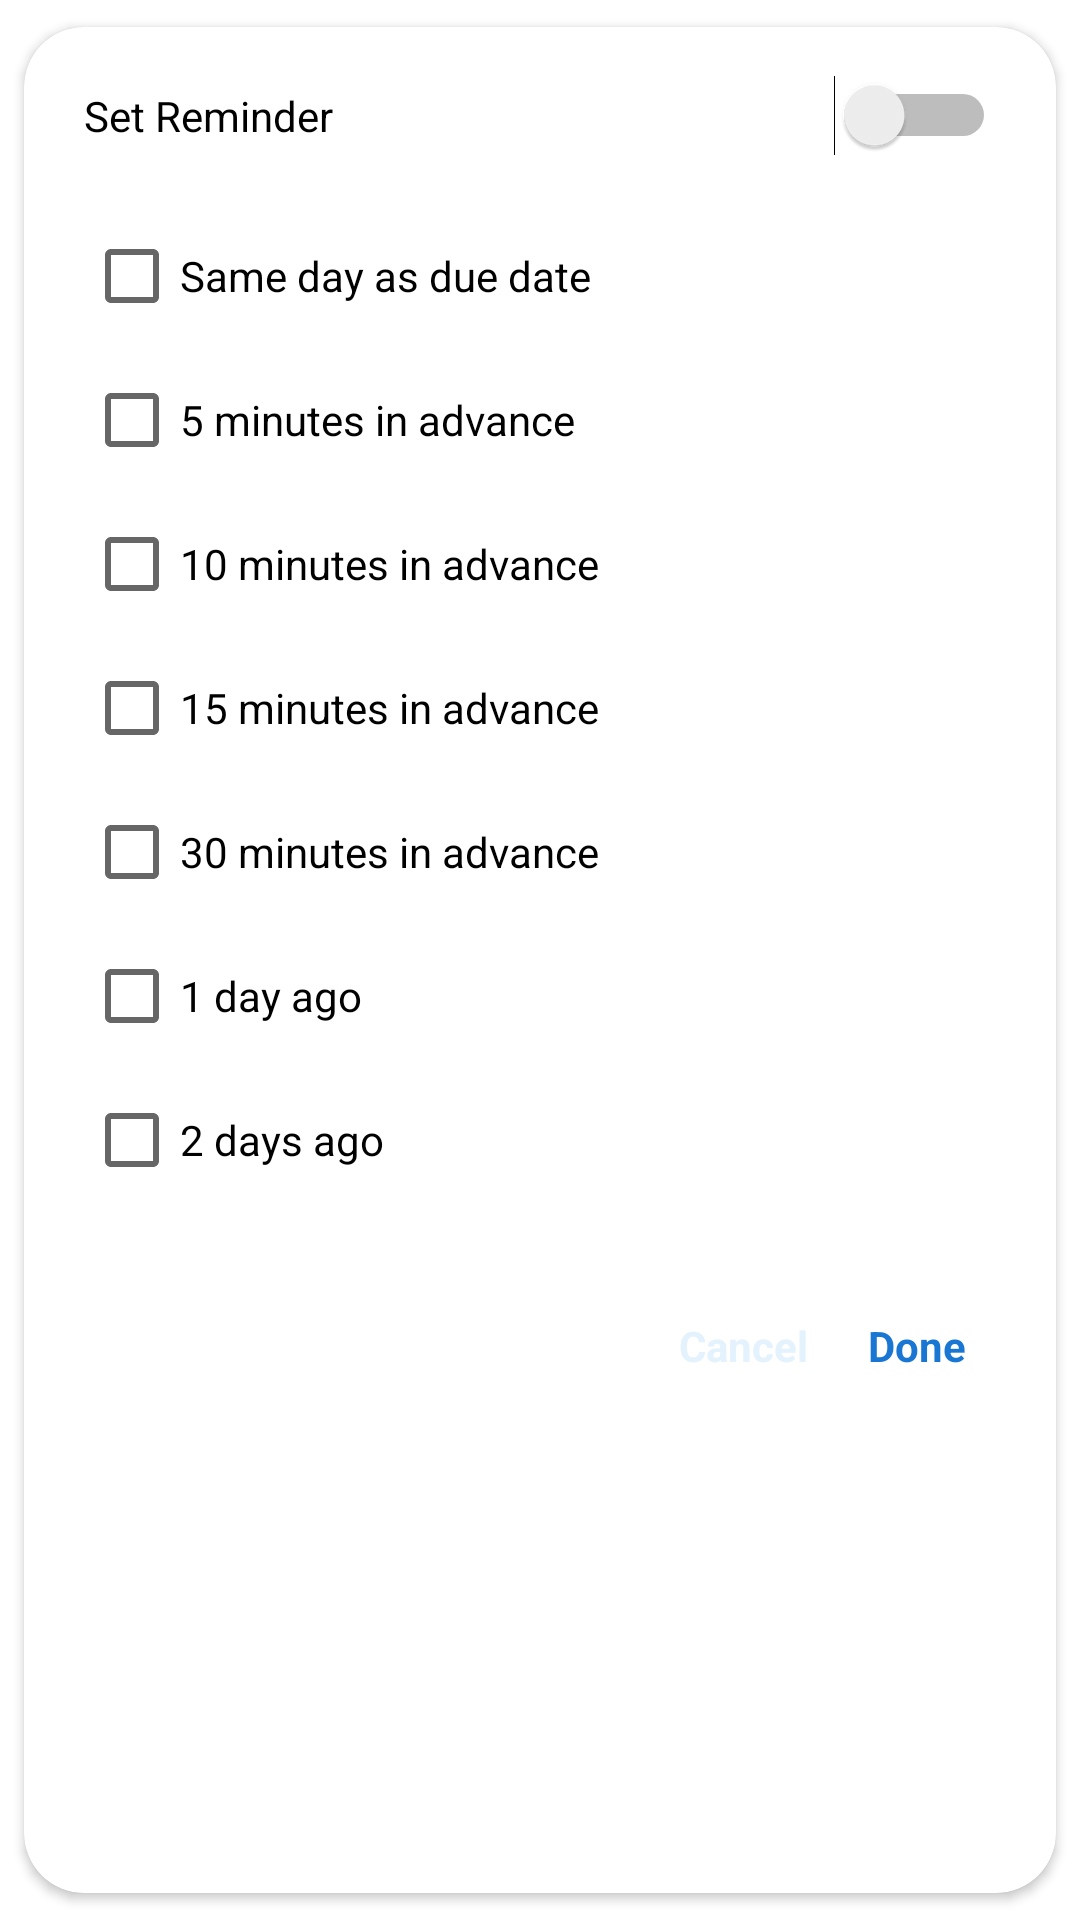

Layout XML and referenced resources for this Android screen:
<!-- AndroidManifest.xml: application theme BlueTheme -->
<!-- res/layout/dialog_setting_reminder.xml -->
<?xml version="1.0" encoding="utf-8"?>
<androidx.cardview.widget.CardView xmlns:android="http://schemas.android.com/apk/res/android"
    android:layout_width="match_parent"
    android:layout_height="wrap_content"
    app:cardPreventCornerOverlap="true"
    app:cardUseCompatPadding="true"
    app:cardCornerRadius="20dp"
    xmlns:app="http://schemas.android.com/apk/res-auto">

    <LinearLayout
        android:layout_width="match_parent"
        android:layout_height="wrap_content"
        android:orientation="vertical"
        >

        <LinearLayout
            android:layout_width="match_parent"
            android:layout_height="wrap_content"
            android:orientation="horizontal"
            android:gravity="center"
            >

            <TextView
                android:layout_width="match_parent"
                android:layout_height="wrap_content"
                android:layout_weight="1"
                android:text="@string/Set_Reminder"
                android:textColor="@color/colorBlack"
                android:padding="20dp"
                />

            <Switch
                android:id="@+id/openNotifySw"
                android:layout_width="wrap_content"
                android:layout_height="wrap_content"
                android:layout_marginEnd="20dp"
                />

        </LinearLayout>

        <RelativeLayout
            android:layout_width="match_parent"
            android:layout_height="wrap_content"
            >

            <LinearLayout
                android:layout_width="match_parent"
                android:layout_height="wrap_content"
                android:orientation="vertical"
                android:paddingStart="20dp"
                android:paddingEnd="20dp"
                >

                <CheckBox
                    android:id="@+id/chk1"
                    android:layout_width="match_parent"
                    android:layout_height="wrap_content"
                    android:text="@string/Same_day_as_due_date"
                    />

                <CheckBox
                    android:id="@+id/chk2"
                    android:layout_width="match_parent"
                    android:layout_height="wrap_content"
                    android:text="@string/five_minutes_in_advance"
                    />

                <CheckBox
                    android:id="@+id/chk3"
                    android:layout_width="match_parent"
                    android:layout_height="wrap_content"
                    android:text="@string/ten_minutes_in_advance"
                    />
                <CheckBox
                    android:id="@+id/chk4"
                    android:layout_width="match_parent"
                    android:layout_height="wrap_content"
                    android:text="@string/fifteen_minutes_in_advance"
                    />

                <CheckBox
                    android:id="@+id/chk5"
                    android:layout_width="match_parent"
                    android:layout_height="wrap_content"
                    android:text="@string/thirty_minutes_in_advance"
                    />
                <CheckBox
                    android:id="@+id/chk6"
                    android:layout_width="match_parent"
                    android:layout_height="wrap_content"
                    android:text="@string/a_day_ago"
                    />
                <CheckBox
                    android:id="@+id/chk7"
                    android:layout_width="match_parent"
                    android:layout_height="wrap_content"
                    android:text="@string/two_days_ago"
                    />

            </LinearLayout>

            <RelativeLayout
                android:id="@+id/bgStateRL"
                android:layout_width="match_parent"
                android:layout_height="wrap_content"
                android:background="@color/colorWhiteAlpha"
                android:clickable="true"
                android:visibility="gone"
                >

                <LinearLayout
                    android:layout_width="match_parent"
                    android:layout_height="wrap_content"
                    android:clickable="false"
                    android:orientation="vertical"
                    android:paddingStart="20dp"
                    android:paddingEnd="20dp"
                    android:visibility="invisible">

                    <CheckBox
                        android:layout_width="match_parent"
                        android:layout_height="wrap_content"
                        android:text="" />

                    <CheckBox
                        android:layout_width="match_parent"
                        android:layout_height="wrap_content"
                        android:text="" />

                    <CheckBox
                        android:layout_width="match_parent"
                        android:layout_height="wrap_content"
                        android:text="" />

                    <CheckBox
                        android:layout_width="match_parent"
                        android:layout_height="wrap_content"
                        android:text="" />

                    <CheckBox
                        android:layout_width="match_parent"
                        android:layout_height="wrap_content"
                        android:text="" />

                    <CheckBox
                        android:layout_width="match_parent"
                        android:layout_height="wrap_content"
                        android:text="" />

                    <CheckBox
                        android:layout_width="match_parent"
                        android:layout_height="wrap_content"
                        android:text="" />

                </LinearLayout>

            </RelativeLayout>

        </RelativeLayout>

        <RelativeLayout
            android:layout_width="match_parent"
            android:layout_height="wrap_content"
            android:background="@color/colorWhite"
            android:layout_marginTop="20dp"
            android:layout_marginBottom="10dp"
            >

            <LinearLayout
                android:layout_width="wrap_content"
                android:layout_height="wrap_content"
                android:layout_alignParentRight="true"
                android:orientation="horizontal"
                android:layout_marginEnd="10dp"
                android:layout_marginStart="10dp"
                >

                <TextView
                    android:id="@+id/negativeTV"
                    android:layout_width="wrap_content"
                    android:layout_height="wrap_content"
                    android:background="?attr/selectableItemBackgroundBorderless"
                    android:paddingTop="15dp"
                    android:paddingBottom="15dp"
                    android:layout_marginEnd="20dp"
                    android:text="@string/cancel"
                    android:textColor="?attr/colorPrimary"
                    android:textStyle="bold" />


                <TextView
                    android:id="@+id/positiveTV"
                    android:layout_width="wrap_content"
                    android:layout_height="wrap_content"
                    android:background="?attr/selectableItemBackgroundBorderless"
                    android:paddingTop="15dp"
                    android:paddingBottom="15dp"
                    android:layout_marginEnd="20dp"
                    android:text="@string/done"
                    android:textColor="?attr/colorAccent"
                    android:textStyle="bold" />

            </LinearLayout>

        </RelativeLayout>

    </LinearLayout>

</androidx.cardview.widget.CardView>
<!-- resources referenced by this layout -->
<resources>
  <color name="colorBlack">#000000</color>
  <color name="colorWhite">#FFFFFF</color>
  <color name="colorWhiteAlpha">#80FFFFFF</color>
  <string name="Same_day_as_due_date">Same day as due date</string>
  <string name="Set_Reminder">Set Reminder</string>
  <string name="a_day_ago">1 day ago</string>
  <string name="cancel">Cancel</string>
  <string name="done">Done</string>
  <string name="fifteen_minutes_in_advance">15 minutes in advance</string>
  <string name="five_minutes_in_advance">5 minutes in advance</string>
  <string name="ten_minutes_in_advance">10 minutes in advance</string>
  <string name="thirty_minutes_in_advance">30 minutes in advance</string>
  <string name="two_days_ago">2 days ago</string>
  <style name="BlueTheme" parent="BaseTheme">
          
          <item name="colorPrimary">@color/colorBlueAlpha</item>
          <item name="colorPrimaryDark">@color/colorWhite</item>
          <item name="colorAccent">@color/colorBlueDark</item>
  
      </style>
  <style name="BaseTheme" parent="Theme.AppCompat.Light.NoActionBar">
          
          <item name="android:timePickerStyle">@style/CustomTimePicker</item>
          <item name="windowActionBar">false</item>
          <item name="windowNoTitle">true</item>
  
      </style>
  <color name="colorBlueAlpha">#E3F2FD</color>
  <color name="colorBlueDark">#1976D2</color>
  <style name="CustomTimePicker" parent="android:Widget.Material.TimePicker">
          <item name="android:headerBackground">@color/colorWhite</item>
          <item name="android:numbersTextColor">@color/colorBlack</item>
          <item name="android:numbersSelectorColor">?attr/colorAccent</item>
          <item name="android:numbersBackgroundColor">@color/colorWhite</item>
          <item name="android:numbersInnerTextColor">@color/colorWhiteDarkDark</item>
          <item name="android:background">@color/colorWhite</item>
  
      </style>
  <color name="colorWhiteDarkDark">#b2b5b7</color>
</resources>
